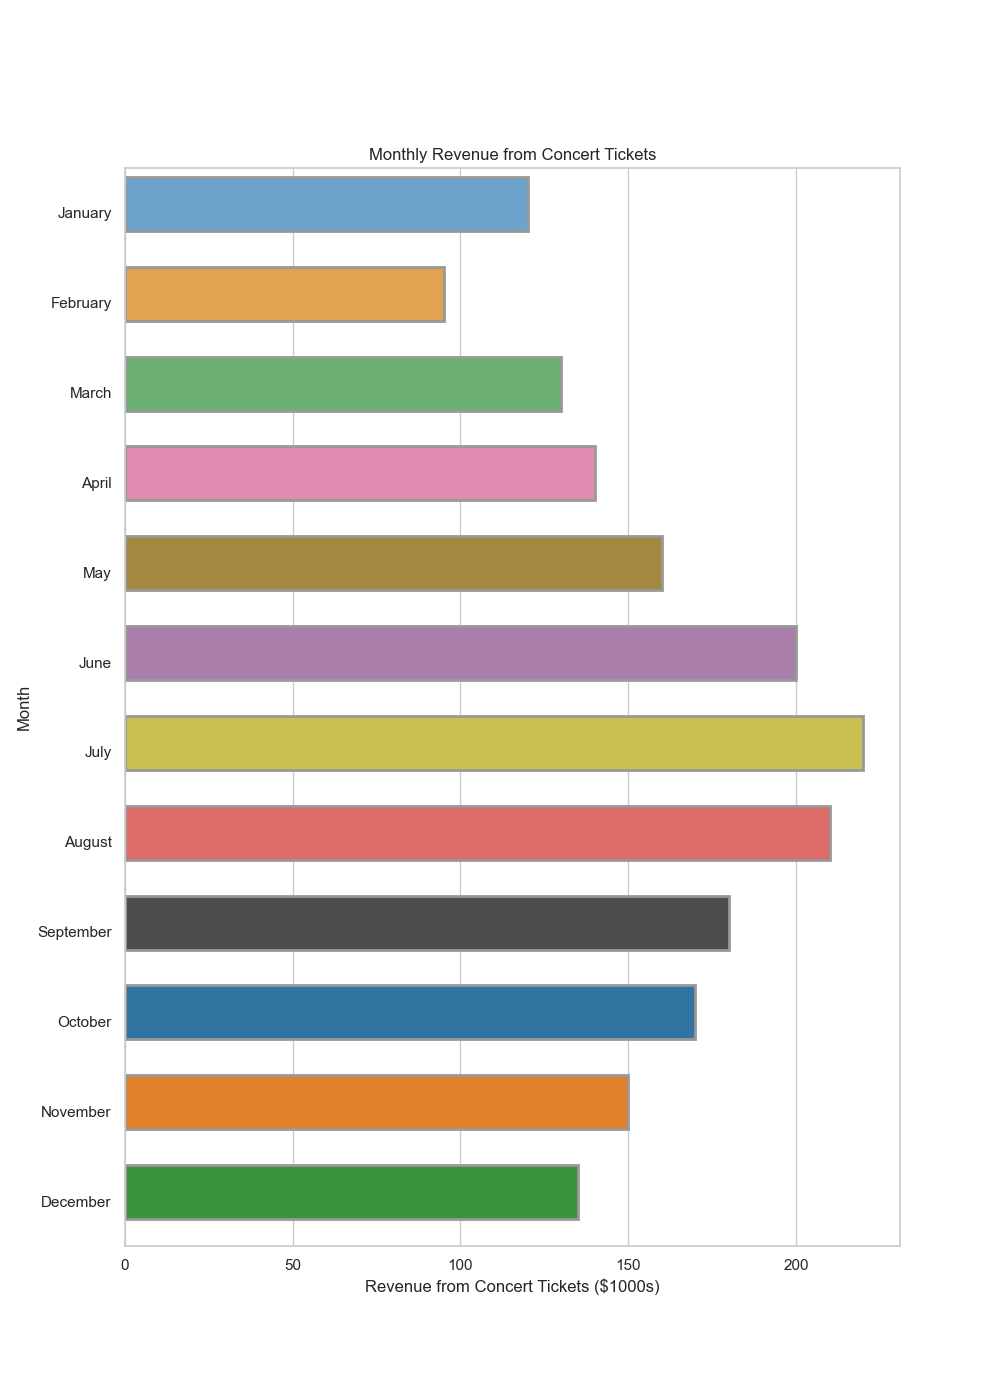

Values plotted in this chart, from the file beside it:
Month, Revenue from Concert Tickets ($1000s)
January, 120
February, 95
March, 130
April, 140
May, 160
June, 200
July, 220
August, 210
September, 180
October, 170
November, 150
December, 135
